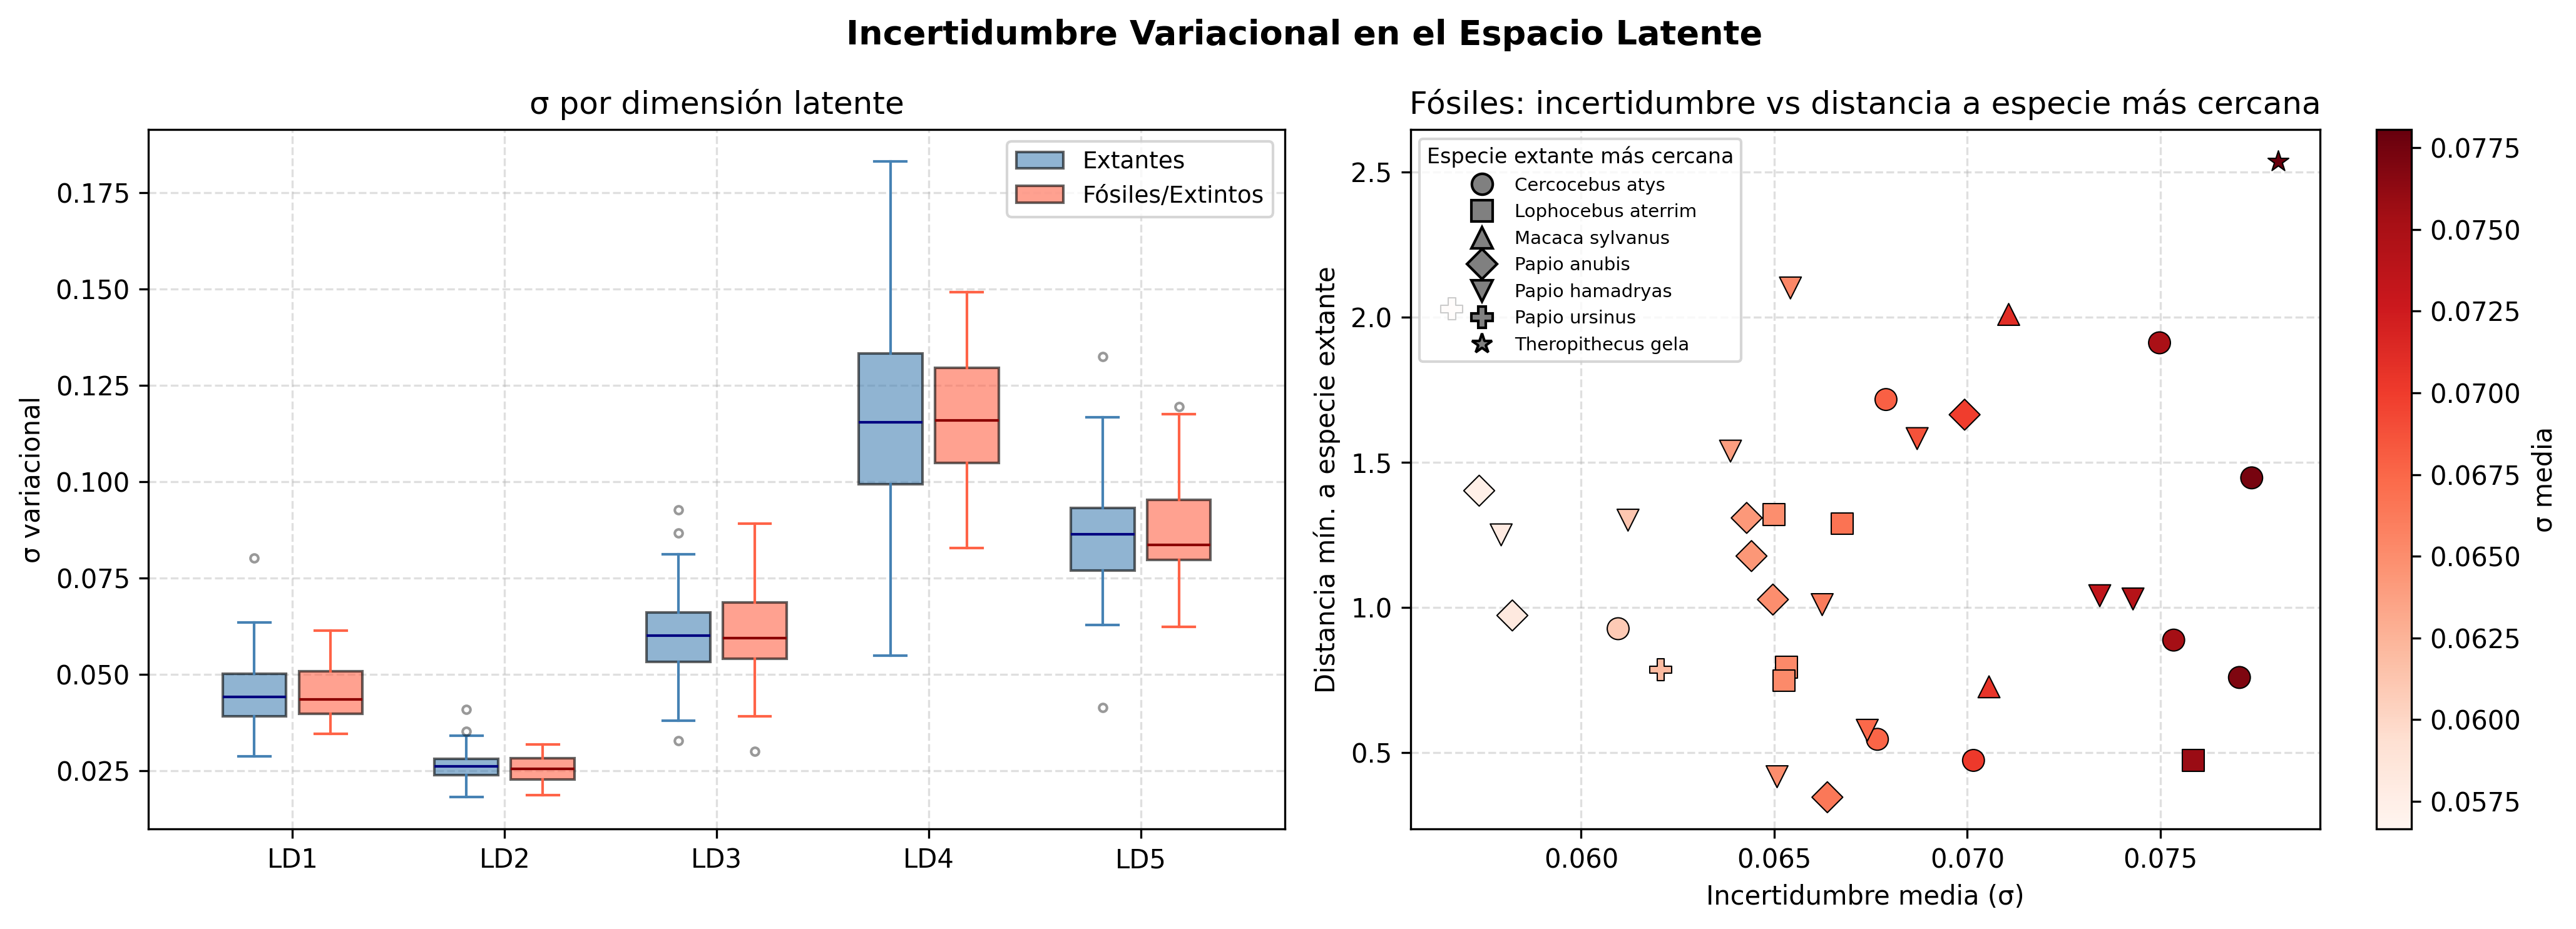

Source data for this figure (header and first rows):
Target_Specie, Target_group, Extant/Extinct, Specimen, ID, sigma_mean, sigma_max, sigma_ld1, sigma_ld2, sigma_ld3, sigma_ld4, sigma_ld5
Cercocebus atys, Cercocebus, Extant, 12609_1955_CA_M1_UL, 12609_1955_CA_M1_UL, 0.06725, 0.1274, 0.0419, 0.02482, 0.05955, 0.1274, 0.08252
Cercocebus atys, Cercocebus, Extant, 12628_1911_CA_M1_UL, 12628_1911_CA_M1_UL, 0.06365, 0.1151, 0.03454, 0.02759, 0.07144, 0.1151, 0.06956
Cercocebus atys, Cercocebus, Extant, 12629_1981_CA_M1_UL, 12629_1981_CA_M1_UL, 0.07351, 0.1535, 0.04394, 0.02406, 0.05822, 0.1535, 0.08789
Cercocebus atys, Cercocebus, Extant, 1970-455_3870_CA_M2_LL, 1970-455_3870_CA_M2_LL, 0.07324, 0.1159, 0.04327, 0.02777, 0.06563, 0.1137, 0.1159
Cercocebus atys, Cercocebus, Extant, 9848_1920_CA_M1_LL, 9848_1920_CA_M1_LL, 0.07112, 0.1145, 0.05382, 0.02218, 0.06317, 0.1145, 0.102
Cercocebus atys, Cercocebus, Extant, 9849_1971_CA_M1_UL, 9849_1971_CA_M1_UL, 0.06666, 0.1159, 0.04882, 0.02812, 0.06354, 0.1159, 0.07687
Cercocebus atys, Cercocebus, Extant, 9852_1978_CA_M1_UL, 9852_1978_CA_M1_UL, 0.05903, 0.09191, 0.04468, 0.02739, 0.05141, 0.07973, 0.09191
Cercocebus atys, Cercocebus, Extant, 9855_1959_CA_M1_UL, 9855_1959_CA_M1_UL, 0.07198, 0.1158, 0.05788, 0.02319, 0.06323, 0.1158, 0.09973
Cercocebus atys, Cercocebus, Extant, 9856_1916_CA_M1_LL, 9856_1916_CA_M1_LL, 0.07699, 0.1368, 0.03674, 0.03294, 0.08672, 0.1368, 0.09176
Cercocebus atys, Cercocebus, Extant, 9858_1898_CA_M2_LL, 9858_1898_CA_M2_LL, 0.06923, 0.1235, 0.04278, 0.02614, 0.06647, 0.1235, 0.08722
Cercocebus atys, Cercocebus, Extant, AS246_1930_CA_M1_LL, AS246_1930_CA_M1_LL, 0.07938, 0.126, 0.05447, 0.02987, 0.07261, 0.126, 0.114
Lophocebus aterrimus, Lophocebus, Extant, 15528_1620_LA_P4_LL, 15528_1620_LA_P4_LL, 0.06425, 0.1313, 0.04396, 0.0242, 0.04593, 0.1313, 0.07581
Lophocebus aterrimus, Lophocebus, Extant, 37575_2038_LA_M2_LL, 37575_2038_LA_M2_LL, 0.07993, 0.1403, 0.0589, 0.03398, 0.06994, 0.1403, 0.09655
Lophocebus aterrimus, Lophocebus, Extant, 91060M165_2011_LA_M1_LR, 91060M165_2011_LA_M1_LR, 0.06344, 0.09834, 0.04061, 0.02222, 0.06572, 0.09834, 0.0903
Lophocebus aterrimus, Lophocebus, Extant, 91060M166_2035_LA_M2_UR, 91060M166_2035_LA_M2_UR, 0.06164, 0.1294, 0.03921, 0.02509, 0.05168, 0.1294, 0.06276
Lophocebus aterrimus, Lophocebus, Extant, 18950_1650_LAT_M1_LL, 18950_1650_LAT_M1_LL, 0.06973, 0.1126, 0.05091, 0.02686, 0.05011, 0.1126, 0.1082
Lophocebus aterrimus, Lophocebus, Extant, 18955_1622_LAT_M1_LL, 18955_1622_LAT_M1_LL, 0.05857, 0.106, 0.02875, 0.03523, 0.04923, 0.106, 0.07363
Lophocebus aterrimus, Lophocebus, Extant, 21349_1618_LAT_M1_LL, 21349_1618_LAT_M1_LL, 0.0723, 0.1365, 0.048, 0.02796, 0.06984, 0.1365, 0.07913
Lophocebus aterrimus, Lophocebus, Extant, 27309_3078_LAT_M2_LL, 27309_3078_LAT_M2_LL, 0.08128, 0.1406, 0.08015, 0.02579, 0.074, 0.1406, 0.08591
Lophocebus aterrimus, Lophocebus, Extant, 28568_1656_LAT_M2_LL, 28568_1656_LAT_M2_LL, 0.0711, 0.1311, 0.05498, 0.03327, 0.06147, 0.1311, 0.07462
Lophocebus aterrimus, Lophocebus, Extant, 28733_1611_LAT_M1_UL, 28733_1611_LAT_M1_UL, 0.06518, 0.1067, 0.04576, 0.03135, 0.059, 0.1067, 0.08307
Lophocebus aterrimus, Lophocebus, Extant, 83.006.M292_1662_LAT_M1_LL, 83.006.M292_1662_LAT_M1_LL, 0.06632, 0.1067, 0.04139, 0.03111, 0.06182, 0.09057, 0.1067
Lophocebus aterrimus, Lophocebus, Extant, 83.006.M293_1624_LAT_M1_LL, 83.006.M293_1624_LAT_M1_LL, 0.0663, 0.1283, 0.03815, 0.02363, 0.04822, 0.1283, 0.09316
Lophocebus aterrimus, Lophocebus, Extant, 83006.M297_1607_LAT_M1_UL, 83006.M297_1607_LAT_M1_UL, 0.0625, 0.1111, 0.03522, 0.02223, 0.05466, 0.1111, 0.08926
Lophocebus aterrimus, Lophocebus, Extant, 83006M296_1627_LAT_M1_UL, 83006M296_1627_LAT_M1_UL, 0.06191, 0.08424, 0.06152, 0.02663, 0.06135, 0.08424, 0.07584
Lophocebus aterrimus, Lophocebus, Extant, 91060M139_1674_LAT_M2_UL, 91060M139_1674_LAT_M2_UL, 0.07174, 0.1419, 0.03587, 0.03067, 0.04458, 0.1419, 0.1057
Lophocebus aterrimus, Lophocebus, Extant, 91060M147_1636_LAT_M1_LL, 91060M147_1636_LAT_M1_LL, 0.05615, 0.08459, 0.04672, 0.02404, 0.04409, 0.08131, 0.08459
Lophocebus aterrimus, Lophocebus, Extant, RG10587_1672_LAT_M1_LL, RG10587_1672_LAT_M1_LL, 0.06743, 0.1211, 0.04306, 0.02617, 0.06458, 0.1211, 0.08223
Lophocebus aterrimus, Lophocebus, Extant, RG15429_1644_LAT_M2_UL, RG15429_1644_LAT_M2_UL, 0.08724, 0.183, 0.05116, 0.02901, 0.06639, 0.183, 0.1066
Lophocebus aterrimus, Lophocebus, Extant, RG15530_1667_LAT_M2_UL, RG15530_1667_LAT_M2_UL, 0.0708, 0.114, 0.05225, 0.02728, 0.06536, 0.114, 0.0951
Lophocebus aterrimus, Lophocebus, Extant, RG8133_1634_LAT_M1_LL, RG8133_1634_LAT_M1_LL, 0.06414, 0.1046, 0.04994, 0.02931, 0.06222, 0.1046, 0.07464
Lophocebus aterrimus, Lophocebus, Extant, RG9666_1664_LAT_M2_LL, RG9666_1664_LAT_M2_LL, 0.07473, 0.1615, 0.04927, 0.01954, 0.0621, 0.1615, 0.0812
Macaca sylvanus, Macaca, Extant, 12022_1792_MSY_M2_LL, 12022_1792_MSY_M2_LL, 0.06375, 0.1047, 0.04471, 0.02804, 0.06025, 0.1047, 0.08109
Macaca sylvanus, Macaca, Extant, 1926-251_3877_MSY_M1_LR, 1926-251_3877_MSY_M1_LR, 0.07725, 0.1408, 0.0441, 0.02416, 0.09264, 0.1408, 0.08457
Macaca sylvanus, Macaca, Extant, 1962-1469_3880_MSY_M1_LL, 1962-1469_3880_MSY_M1_LL, 0.07222, 0.1164, 0.04837, 0.02244, 0.07785, 0.1164, 0.09604
Macaca sylvanus, Macaca, Extant, 1982-1467_3884_MSY_M2_LL, 1982-1467_3884_MSY_M2_LL, 0.07142, 0.1343, 0.04212, 0.0213, 0.0703, 0.1343, 0.08904
Macaca sylvanus, Macaca, Extant, 2519_2108_MSY_M1_UL, 2519_2108_MSY_M1_UL, 0.05954, 0.09317, 0.03896, 0.02384, 0.05332, 0.08843, 0.09317
Macaca sylvanus, Macaca, Extant, 2614_3027_MSY_M2_LR, 2614_3027_MSY_M2_LR, 0.06736, 0.1103, 0.04865, 0.02515, 0.066, 0.1103, 0.08667
Macaca sylvanus, Macaca, Extant, 2615_3021_MSY_M1_UR, 2615_3021_MSY_M1_UR, 0.06977, 0.138, 0.05455, 0.02272, 0.05582, 0.138, 0.07775
Macaca sylvanus, Macaca, Extant, 2616_3035_MSY_M2_LL, 2616_3035_MSY_M2_LL, 0.06008, 0.09916, 0.06287, 0.02315, 0.04327, 0.07193, 0.09916
Macaca sylvanus, Macaca, Extant, 2686276492_3024_MSY_M1_LL, 2686276492_3024_MSY_M1_LL, 0.05742, 0.08667, 0.03634, 0.02439, 0.06351, 0.08667, 0.07617
Macaca sylvanus, Macaca, Extant, 4404_3044_MSY_M1_LL, 4404_3044_MSY_M1_LL, 0.07985, 0.1571, 0.05023, 0.02238, 0.05291, 0.1571, 0.1166
Macaca sylvanus, Macaca, Extant, 4405_2113_MSY_M1_LR, 4405_2113_MSY_M1_LR, 0.06696, 0.1091, 0.034, 0.02568, 0.06837, 0.1091, 0.09763
Macaca sylvanus, Macaca, Extant, B1188447_Indet_MSY_M1_LL, B1188447_Indet_MSY_M1_LL, 0.07702, 0.1516, 0.06094, 0.02671, 0.07121, 0.1516, 0.07458
Macaca sylvanus, Macaca, Extant, B1224237_Indet_MSY_M1_LR, B1224237_Indet_MSY_M1_LR, 0.06574, 0.1115, 0.04498, 0.02772, 0.05631, 0.1115, 0.08822
Papio anubis, Papio, Extant, 1934-616_3935_PA_M1_LL, 1934-616_3935_PA_M1_LL, 0.06865, 0.1164, 0.04407, 0.03046, 0.07159, 0.1164, 0.08068
Papio anubis, Papio, Extant, 1957-480_3936_PA_M2_UL, 1957-480_3936_PA_M2_UL, 0.06369, 0.09404, 0.03858, 0.02665, 0.06584, 0.09336, 0.09404
Papio anubis, Papio, Extant, 1961-42_3940_PA_M1_LR, 1961-42_3940_PA_M1_LR, 0.07252, 0.1334, 0.05171, 0.02718, 0.06608, 0.1334, 0.08428
Papio anubis, Papio, Extant, 1969-442_3943_PA_M1_LL, 1969-442_3943_PA_M1_LL, 0.05631, 0.07955, 0.0442, 0.02337, 0.06464, 0.07955, 0.0698
Papio anubis, Papio, Extant, 1969-443_3949_PA_M3_LL, 1969-443_3949_PA_M3_LL, 0.06869, 0.1205, 0.03962, 0.02367, 0.08105, 0.1205, 0.07862
Papio anubis, Papio, Extant, 1973-115_3958_PA_M2_LR, 1973-115_3958_PA_M2_LR, 0.07122, 0.1355, 0.04891, 0.03372, 0.05999, 0.1355, 0.07805
Papio anubis, Papio, Extant, 1974-294_3965_PA_M2_LL, 1974-294_3965_PA_M2_LL, 0.06079, 0.1056, 0.0476, 0.02147, 0.05365, 0.1056, 0.0756
Papio anubis, Papio, Extant, 1974-295_3968_PA_M2_LL, 1974-295_3968_PA_M2_LL, 0.06834, 0.1154, 0.04587, 0.02486, 0.06105, 0.1154, 0.09455
Papio anubis, Papio, Extant, 1993-5_3985_PA_M2_UL, 1993-5_3985_PA_M2_UL, 0.07532, 0.1385, 0.06032, 0.02288, 0.06953, 0.1385, 0.08542
Papio anubis, Papio, Extant, 1996-2150_3995_PA_M2_LL, 1996-2150_3995_PA_M2_LL, 0.06362, 0.09577, 0.04937, 0.02806, 0.05589, 0.09577, 0.08901
Papio anubis, Papio, Extant, 1996-2508_3991_PA_M2_LR, 1996-2508_3991_PA_M2_LR, 0.07148, 0.1333, 0.05643, 0.02153, 0.06267, 0.1333, 0.0835
Papio anubis, Papio, Extant, 21421_3097_PA_M2_UL, 21421_3097_PA_M2_UL, 0.07722, 0.1276, 0.05842, 0.03053, 0.06685, 0.1276, 0.1027
Papio anubis, Papio, Extant, 21593_3116_PA_M1_LL, 21593_3116_PA_M1_LL, 0.07252, 0.1595, 0.03937, 0.02428, 0.06637, 0.1595, 0.07305
Papio anubis, Papio, Extant, 25511_3102_PA_M2_LL, 25511_3102_PA_M2_LL, 0.06873, 0.1022, 0.04497, 0.02711, 0.07351, 0.1022, 0.09583
Papio anubis, Papio, Extant, 36970_3613_PA_M3_LR, 36970_3613_PA_M3_LR, 0.04479, 0.07391, 0.03283, 0.0214, 0.0327, 0.06312, 0.07391
... 100 more rows
